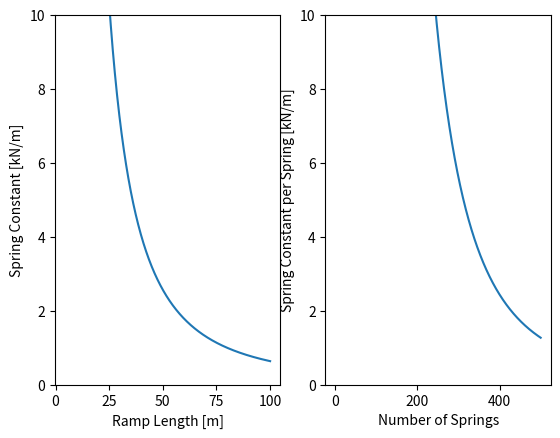

Reproduce this figure in Python.
import numpy as np
import matplotlib.pyplot as plt


def spring_constant(x, m=162.1, g=8.7, alpha=np.deg2rad(20), v=200):
    a = m * (v / x) ** 2
    b = 3 * m * g / x * np.sin(alpha)
    k = a - b
    return k


x = np.linspace(4.5, 100, 1000)
n = np.linspace(1, 500, 1000)
k = spring_constant(x)
k_n = k / n

plt.subplot(121)
plt.plot(x, k / 1000)
plt.xlabel("Ramp Length [m]")
plt.ylabel("Spring Constant [kN/m]")
plt.ylim(0, 10)
plt.subplot(122)
plt.plot(n, k_n)
plt.xlabel("Number of Springs")
plt.ylabel("Spring Constant per Spring [kN/m]")
plt.ylim(0, 10)
plt.show()
